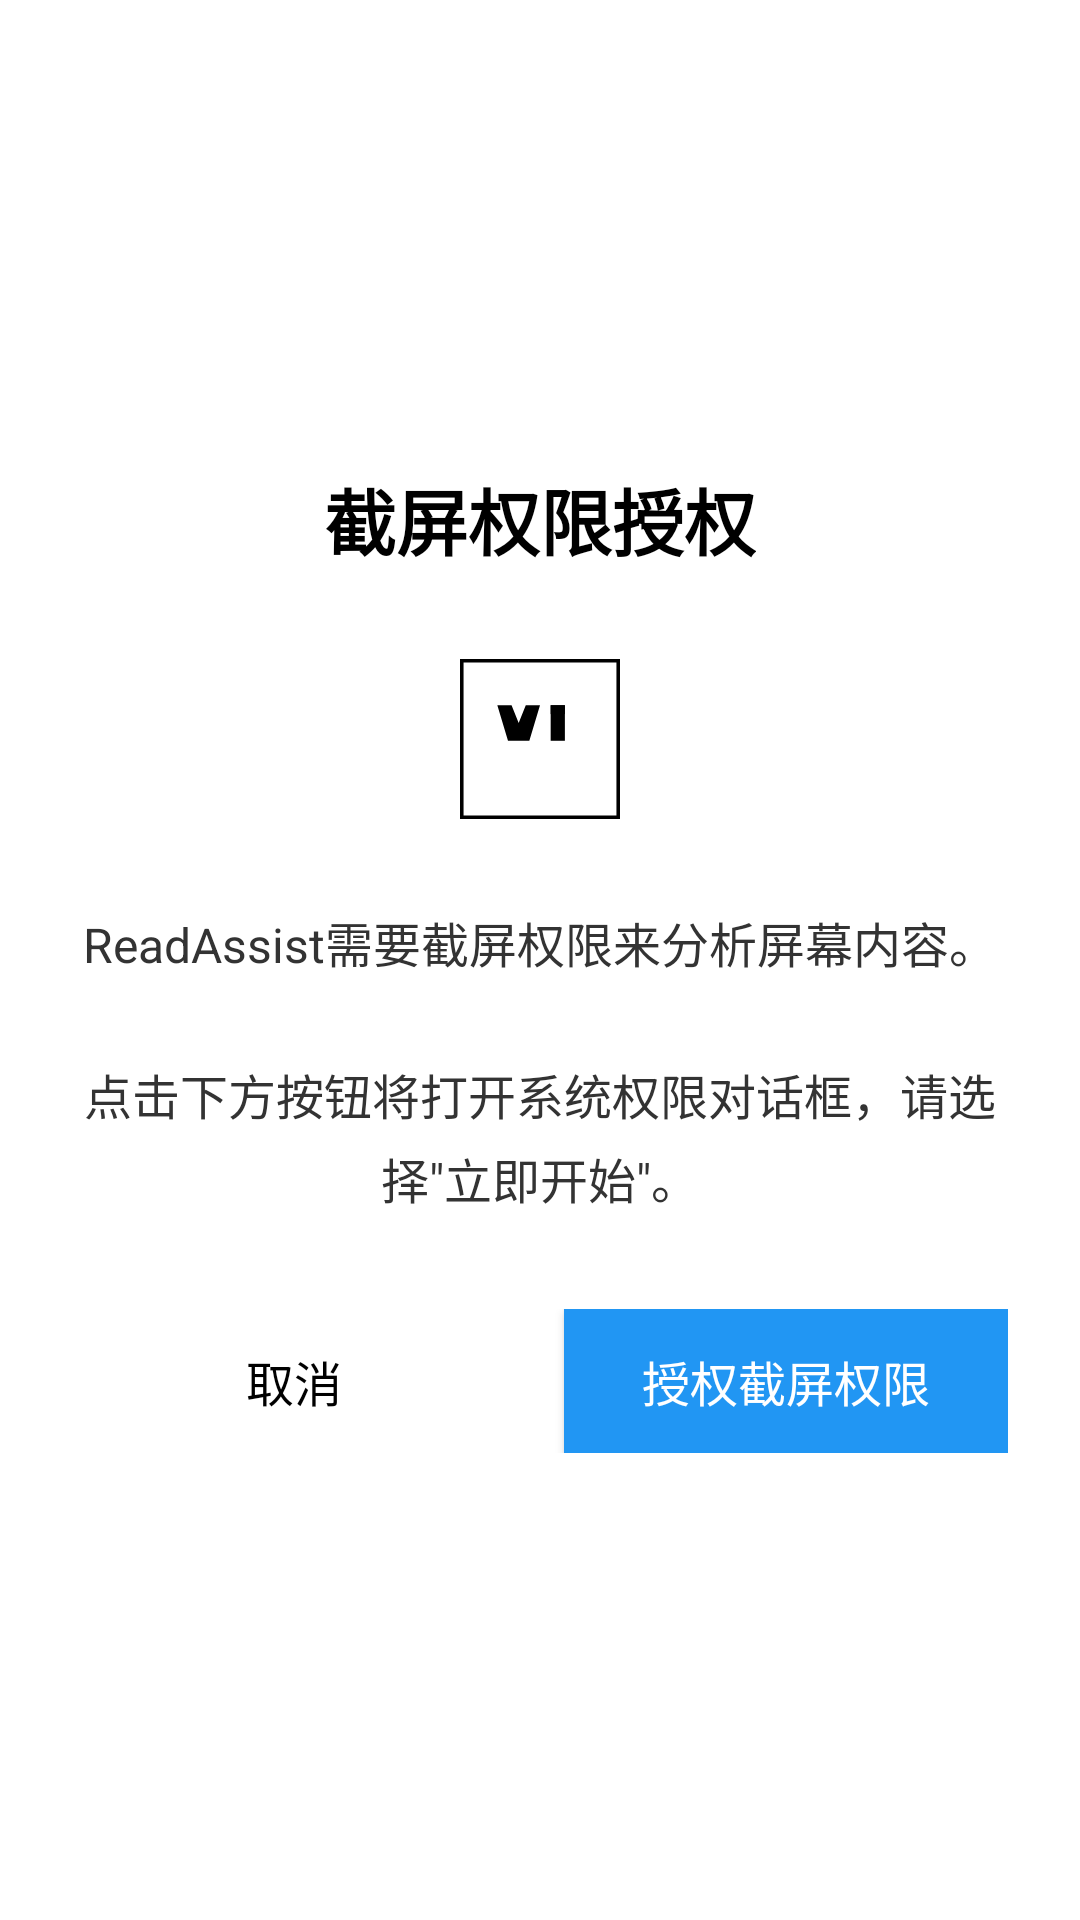

Write the Android layout XML for this screen, with the resource values it uses.
<!-- AndroidManifest.xml: activity theme Theme.ReadAssist -->
<!-- res/layout/activity_screenshot_permission.xml -->
<?xml version="1.0" encoding="utf-8"?>
<LinearLayout xmlns:android="http://schemas.android.com/apk/res/android"
    android:layout_width="match_parent"
    android:layout_height="match_parent"
    android:orientation="vertical"
    android:padding="24dp"
    android:gravity="center"
    android:background="#FFFFFF">

    
    <TextView
        android:id="@+id/titleText"
        android:layout_width="wrap_content"
        android:layout_height="wrap_content"
        android:text="@string/screenshot_permission_title"
        android:textSize="24sp"
        android:textStyle="bold"
        android:textColor="#000000"
        android:layout_marginBottom="24dp" />

    
    <ImageView
        android:layout_width="64dp"
        android:layout_height="64dp"
        android:src="@drawable/ic_launcher"
        android:layout_marginBottom="24dp" />

    
    <TextView
        android:id="@+id/messageText"
        android:layout_width="match_parent"
        android:layout_height="wrap_content"
        android:text="@string/screenshot_permission_initial_message"
        android:textSize="16sp"
        android:textColor="#333333"
        android:gravity="center"
        android:lineSpacingMultiplier="1.2"
        android:layout_marginBottom="32dp" />

    
    <LinearLayout
        android:layout_width="match_parent"
        android:layout_height="wrap_content"
        android:orientation="horizontal"
        android:gravity="center">

        
        <Button
            android:id="@+id/cancelButton"
            android:layout_width="0dp"
            android:layout_height="wrap_content"
            android:layout_weight="1"
            android:text="@string/cancel"
            android:textSize="16sp"
            android:layout_marginEnd="8dp"
            style="@style/Widget.AppCompat.Button.Borderless" />

        
        <Button
            android:id="@+id/requestButton"
            android:layout_width="0dp"
            android:layout_height="wrap_content"
            android:layout_weight="1"
            android:text="@string/grant_screenshot_permission_btn"
            android:textSize="16sp"
            android:textColor="#FFFFFF"
            android:background="#2196F3"
            android:layout_marginStart="8dp" />

    </LinearLayout>

</LinearLayout>
<!-- resources referenced by this layout -->
<resources>
  <!-- drawable ic_launcher (drawable) -->
  <?xml version="1.0" encoding="utf-8"?>
  <vector xmlns:android="http://schemas.android.com/apk/res/android"
      android:width="108dp"
      android:height="108dp"
      android:viewportWidth="108"
      android:viewportHeight="108">
  
      
      <path
          android:fillColor="#FFFFFF"
          android:pathData="M0,0h108v108h-108z"/>
  
      
      <path
          android:strokeColor="#000000"
          android:strokeWidth="2"
          android:pathData="M10,10h88v88h-88z"
          android:fillType="evenOdd"/>
  
      
      <path
          android:fillColor="#000000"
          android:pathData="M30,35 L38,35 L42,45 L46,35 L54,35 L48,55 L36,55 Z"/>
  
      <path
          android:fillColor="#000000"
          android:pathData="M60,35 L68,35 L68,55 L60,55 Z"/>
  
      <path
          android:fillColor="#000000"
          android:pathData="M60,35 L68,35 L68,40 L60,40 Z"/>
  </vector>
  <string name="cancel">取消</string>
  <string name="grant_screenshot_permission_btn">授权截屏权限</string>
  <string name="screenshot_permission_initial_message">ReadAssist需要截屏权限来分析屏幕内容。\n\n点击下方按钮将打开系统权限对话框，请选择\"立即开始\"。</string>
  <string name="screenshot_permission_title">截屏权限授权</string>
  <style name="Theme.ReadAssist" parent="Theme.AppCompat.Light.DarkActionBar">
          
          <item name="colorPrimary">#000000</item>
          <item name="colorPrimaryDark">#000000</item>
          <item name="colorAccent">#666666</item>
  
          
          <item name="android:windowBackground">#FFFFFF</item>
          <item name="android:colorBackground">#FFFFFF</item>
  
          
          <item name="android:textColorPrimary">#000000</item>
          <item name="android:textColorSecondary">#666666</item>
  
          
          <item name="android:statusBarColor">#FFFFFF</item>
          <item name="android:windowLightStatusBar">true</item>
  
          
          <item name="android:windowAnimationStyle">@null</item>
          <item name="android:windowContentTransitions">false</item>
      </style>
</resources>
